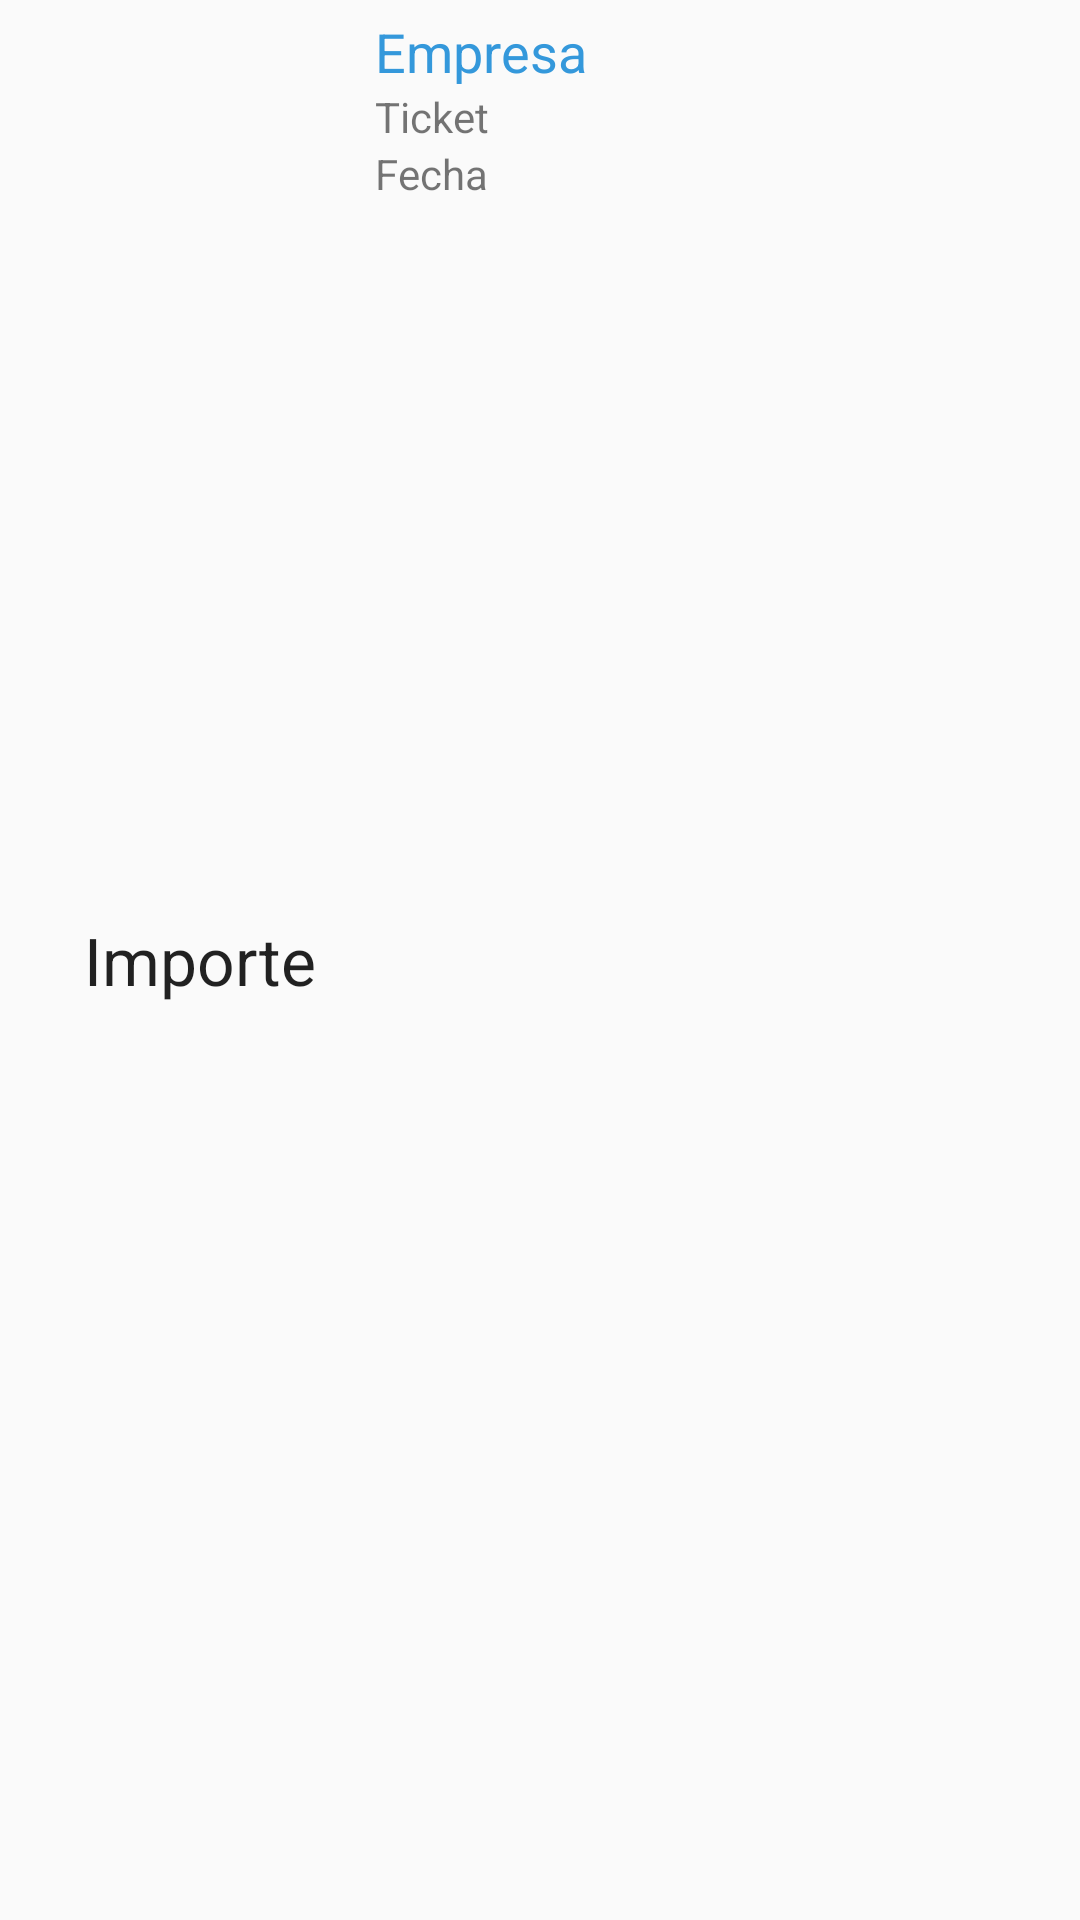

Write the Android layout XML for this screen, with the resource values it uses.
<!-- AndroidManifest.xml: application theme AppTheme -->
<!-- res/layout/ticket_payment_item.xml -->
<?xml version="1.0" encoding="utf-8"?>

<RelativeLayout
    xmlns:android="http://schemas.android.com/apk/res/android"
    android:layout_width="match_parent"
    android:layout_height="70dp"
    android:orientation="vertical"
    android:paddingTop="5dp"
    android:paddingBottom="5dp" >

    <TextView
        android:id="@+id/txtAmount"
        android:text="@string/amount"
        android:layout_width="100dp"
        android:layout_height="wrap_content"
        android:textAppearance="?android:attr/textAppearanceLarge"
        android:singleLine="true"
        android:gravity="end"
        android:layout_centerVertical="true"
        android:layout_alignParentLeft="true"
        android:layout_alignParentStart="true"
        android:layout_marginLeft="5dp"
        android:layout_marginStart="5dp"
        android:layout_marginRight="20dp"
        android:layout_marginEnd="20dp" />

    <TextView android:id="@+id/txtUserLogin"
        android:text="@string/concession"
        android:textColor="@color/ColorAccent"
        android:layout_width="match_parent"
        android:layout_height="wrap_content"
        android:textAppearance="?android:attr/textAppearanceMedium"
        android:singleLine="true"
        android:layout_alignParentTop="true"
        android:layout_toRightOf="@+id/txtAmount"
        android:layout_toEndOf="@+id/txtAmount" />

    <TextView
        android:id="@+id/txtCardName"
        android:text="@string/ticket"
        android:layout_width="match_parent"
        android:layout_height="wrap_content"
        android:textAppearance="?android:attr/textAppearanceSmall"
        android:singleLine="true"
        android:layout_below="@+id/txtUserLogin"
        android:layout_toRightOf="@+id/txtAmount"
        android:layout_toEndOf="@+id/txtAmount" />

    <TextView
        android:id="@+id/txtDate"
        android:text="@string/date"
        android:layout_width="match_parent"
        android:layout_height="wrap_content"
        android:textAppearance="?android:attr/textAppearanceSmall"
        android:singleLine="true"
        android:layout_below="@+id/txtCardName"
        android:layout_alignLeft="@+id/txtCardName"
        android:layout_alignStart="@+id/txtCardName" />

</RelativeLayout>
<!-- resources referenced by this layout -->
<resources>
  <color name="ColorAccent">#3498DB</color>
  <string name="amount">Importe</string>
  <string name="concession">Empresa</string>
  <string name="date">Fecha</string>
  <string name="ticket">Ticket</string>
  <style name="AppTheme" parent="Theme.AppCompat.Light">
          
          <item name="windowActionBar">false</item>
          <item name="windowNoTitle">true</item>
      </style>
</resources>
